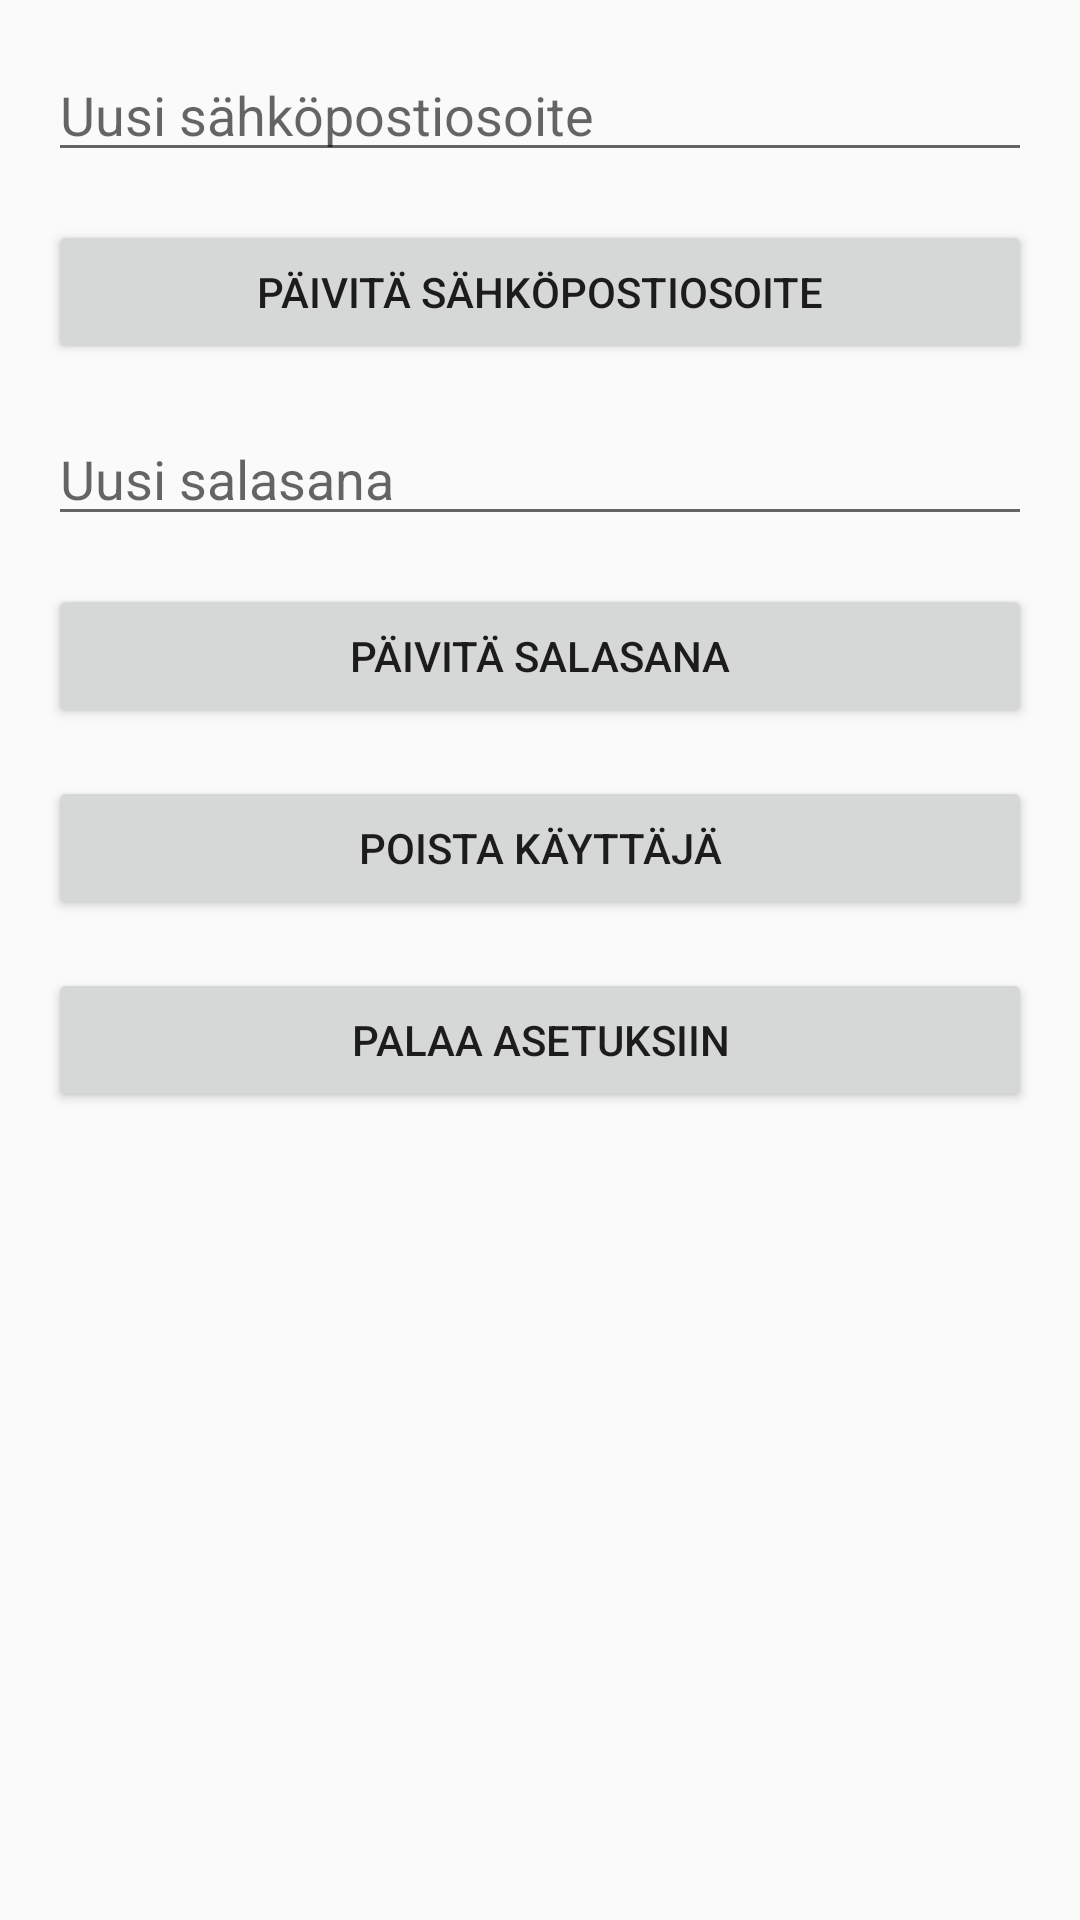

Write the Android layout XML for this screen, with the resource values it uses.
<!-- AndroidManifest.xml: application theme Theme.Projekti -->
<!-- res/layout/activity_update_user.xml -->
<?xml version="1.0" encoding="utf-8"?>
<ScrollView xmlns:android="http://schemas.android.com/apk/res/android"
    xmlns:app="http://schemas.android.com/apk/res-auto"
    xmlns:tools="http://schemas.android.com/tools"
    android:layout_width="match_parent"
    android:layout_height="match_parent"
    tools:context=".UpdateUserActivity">

    <LinearLayout
        android:layout_width="match_parent"
        android:layout_height="wrap_content"
        android:orientation="vertical"
        android:padding="16dp">

        <EditText
            android:id="@+id/email_edit_text"
            android:layout_width="match_parent"
            android:layout_height="wrap_content"
            android:hint="Uusi sähköpostiosoite"
            android:inputType="textEmailAddress" />

        <Button
            android:id="@+id/update_email_button"
            android:layout_width="match_parent"
            android:layout_height="wrap_content"
            android:layout_marginTop="16dp"
            android:text="Päivitä sähköpostiosoite" />

        <EditText
            android:id="@+id/password_edit_text"
            android:layout_width="match_parent"
            android:layout_height="wrap_content"
            android:hint="Uusi salasana"
            android:inputType="textPassword"
            android:layout_marginTop="16dp"/>

        <Button
            android:id="@+id/update_password_button"
            android:layout_width="match_parent"
            android:layout_height="wrap_content"
            android:layout_marginTop="16dp"
            android:text="Päivitä salasana" />

        <Button
            android:id="@+id/delete_user_button"
            android:layout_width="match_parent"
            android:layout_height="wrap_content"
            android:layout_marginTop="16dp"
            android:text="Poista käyttäjä" />

        <Button
            android:id="@+id/back_to_settings_button"
            android:layout_width="match_parent"
            android:layout_height="wrap_content"
            android:layout_marginTop="16dp"
            android:text="Palaa asetuksiin" />

    </LinearLayout>

</ScrollView>
<!-- resources referenced by this layout -->
<resources>
  <style name="Theme.Projekti" parent="Theme.AppCompat.DayNight.NoActionBar">
  
          <item name="colorOnPrimary">@color/white</item>
          <item name="colorOnSecondary">@color/black</item>
          <item name="android:statusBarColor">?attr/colorPrimaryVariant</item>
          
      </style>
  <!-- not gathered from this repository: default colours our renderer supplied (Android Studio template values) -->
  <color name="black">#FF000000</color>
  <color name="white">#FFFFFFFF</color>
</resources>
